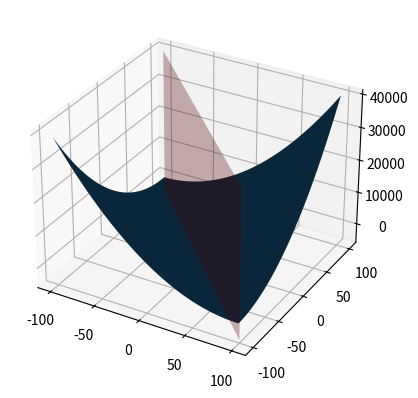

Python code for this plot:
import numpy as np
from mpl_toolkits.mplot3d import Axes3D
import matplotlib.pyplot as plt

fig = plt.figure()
ax = fig.add_subplot(111, projection='3d')

x = y = np.arange(-100, 100, 1)
x, y = np.meshgrid(x, y)

z = (x+y)**2 + 6*(x+y) + 4

ax.plot_surface(x, y, z, rstride=200, cstride=200)

a = np.array([-100, 100])
b = np.array([100,-100])
a = np.repeat(a[..., np.newaxis], 2, axis=1)
b = np.repeat(b[..., np.newaxis], 2, axis=1)
c = np.meshgrid(np.array([-5000,40000]), np.arange(2))[0]

ax.plot_surface(a, b, c, color='r', alpha=0.3)


plt.show()
